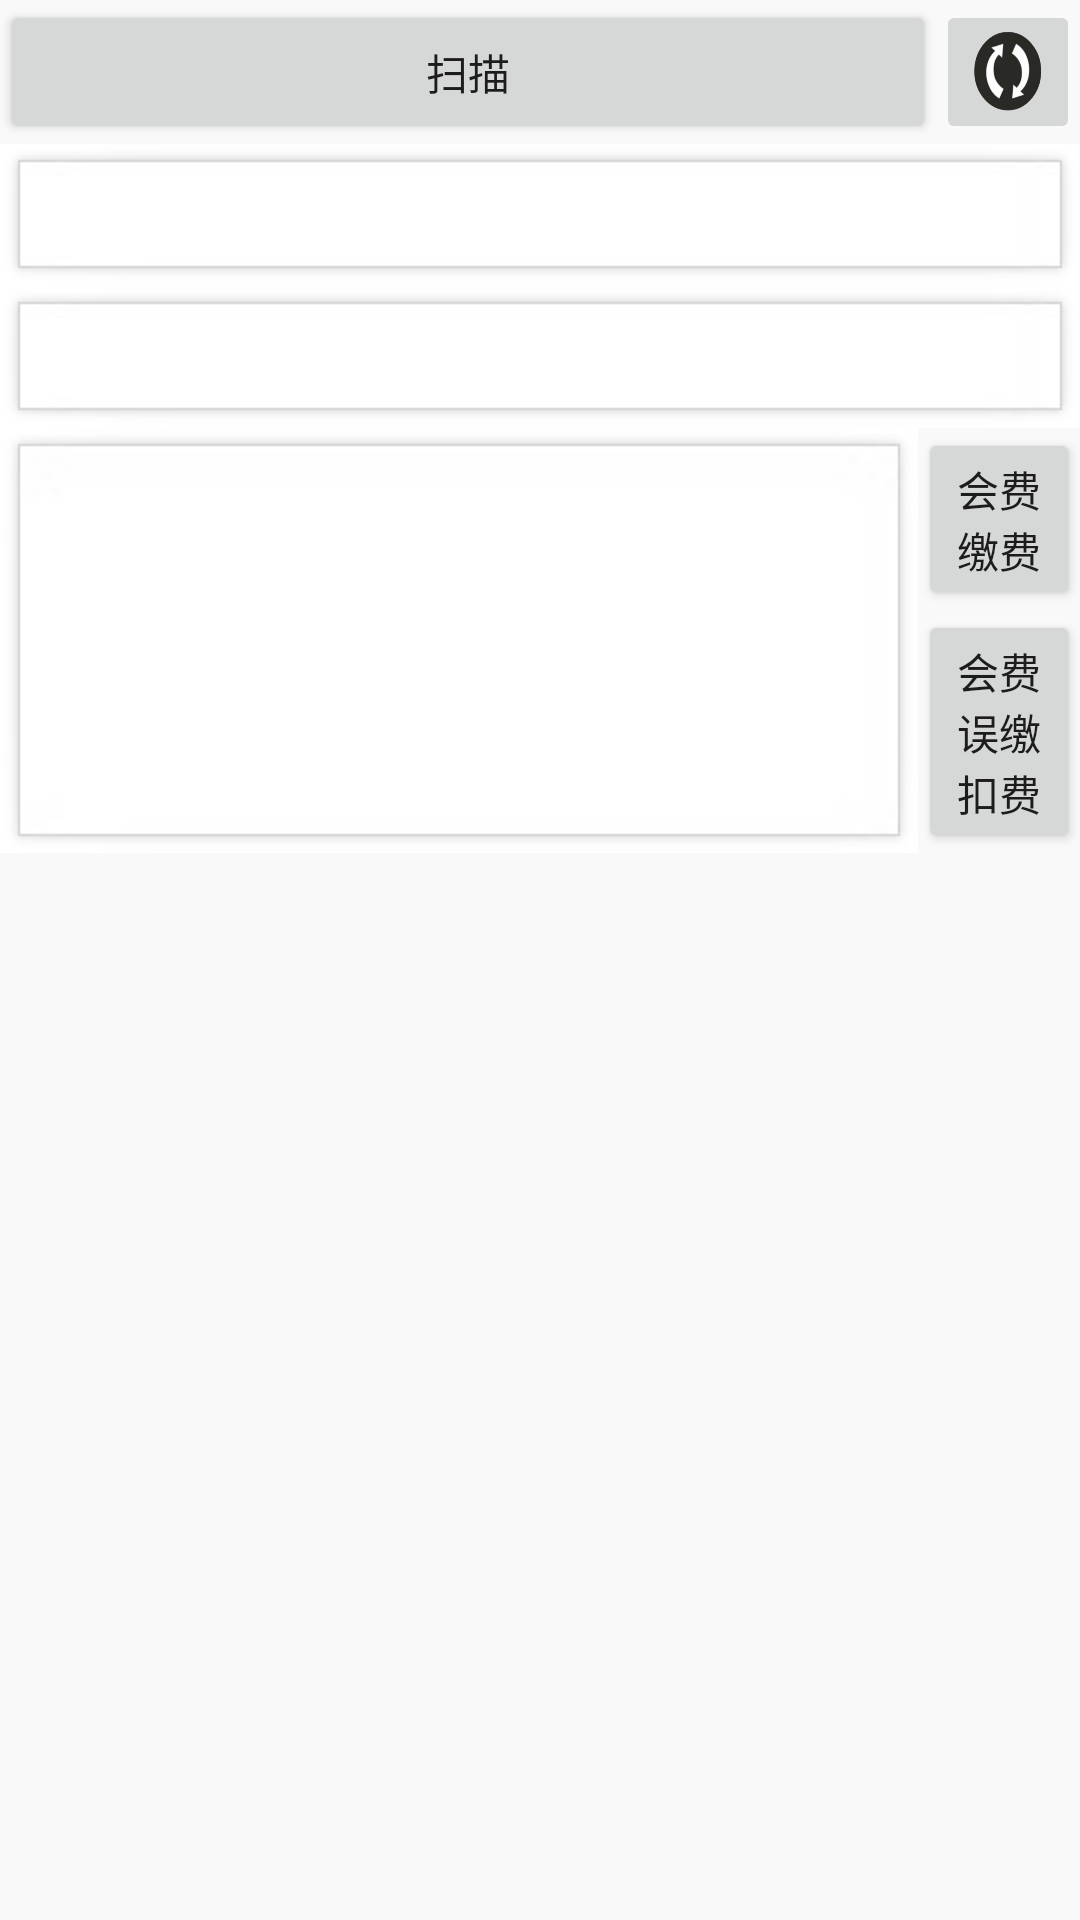

Produce the Android XML layout that renders to this screen, including the resource entries it uses.
<!-- AndroidManifest.xml: activity theme MyAppTheme -->
<!-- res/layout/activity_main.xml -->
<android.support.v4.widget.DrawerLayout xmlns:android="http://schemas.android.com/apk/res/android"
    xmlns:tools="http://schemas.android.com/tools"
    android:id="@+id/drawer_layout"
    android:layout_width="match_parent"
    android:layout_height="match_parent"
    android:background="@drawable/chun"
    tools:context=".MainActivity">

    <LinearLayout
        android:layout_width="fill_parent"
        android:layout_height="fill_parent"
        android:orientation="vertical">

        <LinearLayout
            android:id="@+id/LinearLayout1"
            android:layout_width="fill_parent"
            android:layout_height="wrap_content"
            android:gravity="right"
            android:orientation="horizontal">

            <Button
                android:id="@+id/button1"
                android:layout_width="0dip"
                android:layout_height="wrap_content"
                android:layout_weight="0.99"
                android:contentDescription="@string/button3"
                android:text="@string/button1" />

            <ImageButton
                android:id="@+id/button3"
                android:layout_width="48dp"
                android:layout_height="match_parent"
                android:contentDescription="@string/button3"
                android:scaleType="fitXY"
                android:src="@drawable/fre" />
        </LinearLayout>

        <ScrollView
            android:layout_width="fill_parent"
            android:layout_height="fill_parent"
            android:layout_below="@+id/LinearLayout1">

            <LinearLayout
                android:layout_width="fill_parent"
                android:layout_height="wrap_content"
                android:orientation="vertical">

                <LinearLayout
                    android:layout_width="fill_parent"
                    android:layout_height="wrap_content"
                    android:background="@drawable/back"
                    android:orientation="vertical"
                    android:padding="12sp">

                    <TextView
                        android:id="@+id/textView1"
                        android:layout_width="fill_parent"
                        android:layout_height="wrap_content" />
                </LinearLayout>

                <LinearLayout
                    android:layout_width="fill_parent"
                    android:layout_height="wrap_content"
                    android:background="@drawable/back"
                    android:orientation="vertical"
                    android:padding="12sp">

                    <TextView
                        android:id="@+id/textView3"
                        android:layout_width="fill_parent"
                        android:layout_height="wrap_content" />
                </LinearLayout>

                <LinearLayout
                    android:layout_width="fill_parent"
                    android:layout_height="wrap_content"
                    android:baselineAligned="false"
                    android:orientation="horizontal">

                    <LinearLayout
                        android:layout_width="match_parent"
                        android:layout_height="match_parent"
                        android:layout_weight="0.5"
                        android:background="@drawable/back"
                        android:orientation="vertical"
                        android:padding="10sp">

                        <TextView
                            android:id="@+id/textView2"
                            android:layout_width="fill_parent"
                            android:layout_height="wrap_content" />
                    </LinearLayout>

                    <LinearLayout
                        android:layout_width="wrap_content"
                        android:layout_height="match_parent"
                        android:layout_weight="0.5"
                        android:orientation="vertical">

                        <Button
                            android:id="@+id/button2"
                            android:layout_width="match_parent"
                            android:layout_height="wrap_content"
                            android:text="@string/button2" />

                        <Button
                            android:id="@+id/button4"
                            android:layout_width="match_parent"
                            android:layout_height="wrap_content"
                            android:text="@string/button4" />
                    </LinearLayout>
                </LinearLayout>
            </LinearLayout>
        </ScrollView>
    </LinearLayout>

    <LinearLayout
        android:id="@+id/start_drawer"
        android:layout_width="300dp"
        android:layout_height="match_parent"
        android:layout_gravity="start"
        android:background="#ff333333">

        <include layout="@layout/menu_scrollview" />
    </LinearLayout>

</android.support.v4.widget.DrawerLayout>
<!-- res/layout/menu_scrollview.xml (included above) -->
<?xml version="1.0" encoding="utf-8"?>
<ScrollView xmlns:android="http://schemas.android.com/apk/res/android"
    android:id="@+id/scrollView"
    android:layout_width="match_parent"
    android:layout_height="match_parent">

    <LinearLayout
        android:layout_width="match_parent"
        android:layout_height="wrap_content"
        android:orientation="vertical">

        <TextView
            android:layout_width="match_parent"
            android:layout_height="wrap_content"
            android:text="@string/cat1"
            style="@style/MenuDrawer.Widget.Category" />

        <Button
            android:id="@+id/login"
            android:layout_width="match_parent"
            android:layout_height="wrap_content"
            android:text="@string/login"
            android:drawableLeft="@drawable/ic_action_select_all_dark"
            style="@style/MenuDrawer.Widget.Title" />

        <TextView
            android:layout_width="match_parent"
            android:layout_height="wrap_content"
            android:text="@string/cat2"
            style="@style/MenuDrawer.Widget.Category" />

        <Button
            android:id="@+id/state"
            android:layout_width="match_parent"
            android:layout_height="wrap_content"
            android:text="@string/state"
            android:drawableLeft="@drawable/ic_action_select_all_dark"
            style="@style/MenuDrawer.Widget.Title" />

        <Button
            android:id="@+id/list"
            android:layout_width="match_parent"
            android:layout_height="wrap_content"
            android:text="@string/list"
            android:drawableLeft="@drawable/ic_action_select_all_dark"
            style="@style/MenuDrawer.Widget.Title" />

        <Button
            android:id="@+id/baocun"
            android:layout_width="match_parent"
            android:layout_height="wrap_content"
            android:text="@string/baocun"
            android:drawableLeft="@drawable/ic_action_select_all_dark"
            style="@style/MenuDrawer.Widget.Title" />

        <TextView
            android:layout_width="match_parent"
            android:layout_height="wrap_content"
            android:text="@string/cat3"
            style="@style/MenuDrawer.Widget.Category"
             />

        <Button
            android:id="@+id/log"
            android:layout_width="match_parent"
            android:layout_height="wrap_content"
            android:text="@string/log"
            android:drawableLeft="@drawable/ic_action_select_all_dark"
            style="@style/MenuDrawer.Widget.Title" />

        <Button
            android:id="@+id/chart"
            android:layout_width="match_parent"
            android:layout_height="wrap_content"
            android:text="@string/chart"
            android:drawableLeft="@drawable/ic_action_select_all_dark"
            style="@style/MenuDrawer.Widget.Title" />

        <Button
            android:id="@+id/renew"
            android:layout_width="match_parent"
            android:layout_height="wrap_content"
            android:text="@string/renew"
            android:drawableLeft="@drawable/ic_action_select_all_dark"
            style="@style/MenuDrawer.Widget.Title" />

    </LinearLayout>
</ScrollView>
<!-- resources referenced by this layout -->
<resources>
  <!-- drawable chun: png bitmap (drawable-hdpi, 361 bytes) -->
  <!-- drawable fre: png bitmap (drawable-hdpi, 46319 bytes) -->
  <string name="baocun">保存并上传</string>
  <string name="button1">扫描</string>
  <string name="button2">会费缴费</string>
  <string name="button3">刷新</string>
  <string name="button4">会费误缴扣费</string>
  <string name="cat1">身份权限</string>
  <string name="cat2">活动相关</string>
  <string name="cat3">系统查询</string>
  <string name="chart">统计数据</string>
  <string name="list">显示列表</string>
  <string name="log">操作日志</string>
  <string name="login">登陆</string>
  <string name="renew">在线更新</string>
  <string name="state">检查状态</string>
  <style name="MenuDrawer.Widget.Category">
          <item name="android:textStyle">bold</item>
          <item name="android:textColor">?android:attr/textColorSecondaryInverse</item>
          <item name="android:textSize">14sp</item>
          <item name="android:textAllCaps">true</item>
  
          <item name="android:gravity">center_vertical</item>
          <item name="android:paddingLeft">16dp</item>
          <item name="android:background">@drawable/md__category_background</item>
  
          <item name="android:singleLine">true</item>
          <item name="android:ellipsize">end</item>
      </style>
  <style name="MenuDrawer.Widget.Title">
          <item name="android:background">@drawable/md__list_selector_holo_dark</item>
          <item name="android:textAppearance">?android:attr/textAppearance</item>
          <item name="android:textColor">?android:attr/textColorPrimaryInverse</item>
          <item name="android:textSize">18sp</item>
          <item name="android:paddingLeft">16dp</item>
          <item name="android:paddingRight">32dp</item>
          <item name="android:paddingTop">8dp</item>
          <item name="android:paddingBottom">8dp</item>
          <item name="android:drawablePadding">16dp</item>
          <item name="android:gravity">center_vertical</item>
      </style>
  <style name="MyAppTheme" parent="Theme.AppCompat.Light.DarkActionBar">
          <item name="android:windowContentOverlay">@null</item>
          
          <item name="actionBarStyle">@style/ActionBar</item>
          <item name="android:windowIsTranslucent">true</item>
          
          <item name="android:windowAnimationStyle">@android:style/Animation.Translucent</item>
      </style>
  <style name="ActionBar" parent="Widget.AppCompat.Light.ActionBar.Solid.Inverse">
          <item name="android:background">@color/action_bar_bg_color</item>
          <item name="background">@color/action_bar_bg_color</item>
          <item name="backgroundStacked">@color/action_bar_bg_color</item>
      </style>
  <color name="action_bar_bg_color">#0085bf</color>
</resources>
